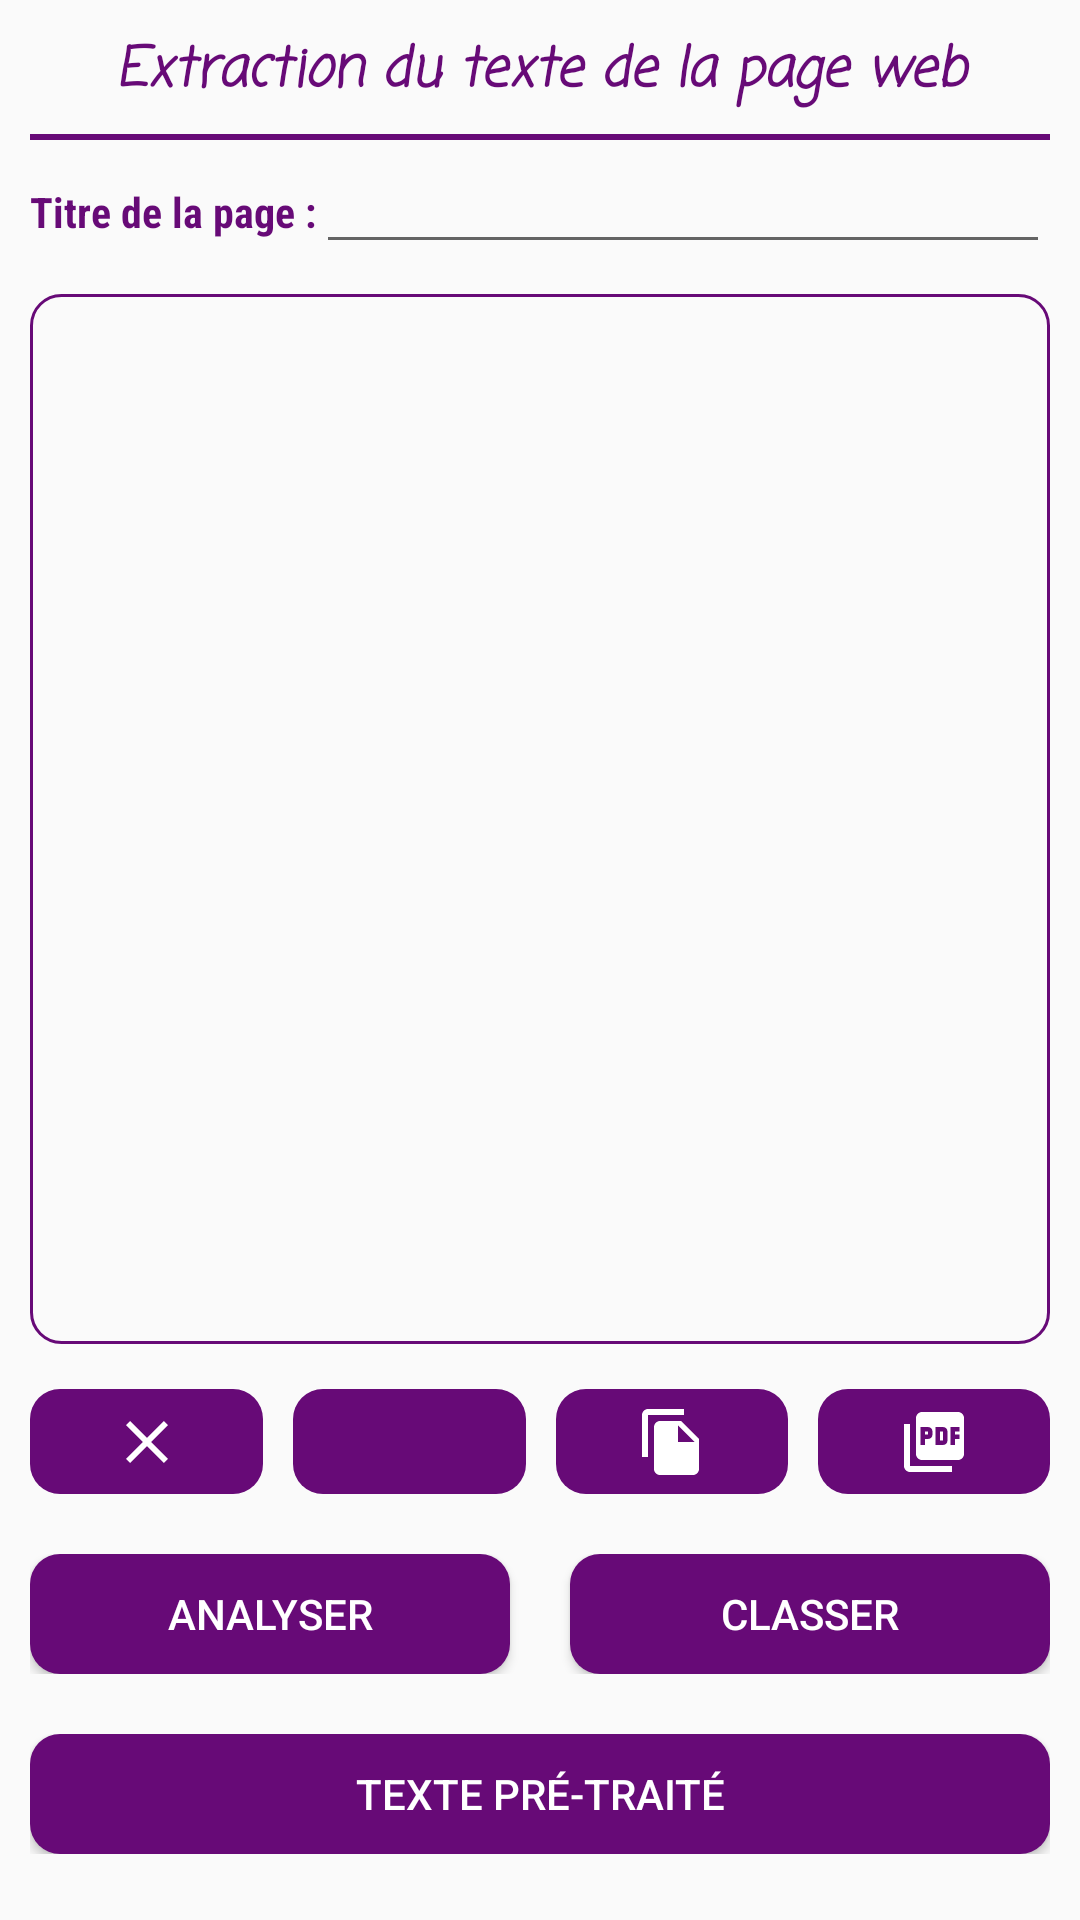

Write the Android layout XML for this screen, with the resource values it uses.
<!-- AndroidManifest.xml: application theme AppTheme -->
<!-- res/layout/activity_content.xml -->
<?xml version="1.0" encoding="utf-8"?>
<LinearLayout
    xmlns:android="http://schemas.android.com/apk/res/android"
    xmlns:app="http://schemas.android.com/apk/res-auto"
    xmlns:tools="http://schemas.android.com/tools"
    android:layout_width="match_parent"
    android:layout_height="match_parent"
    android:padding="10dp"
    android:orientation="vertical"
    tools:context=".ContentActivity">


        <LinearLayout
            android:id="@+id/layout1"
            android:layout_width="match_parent"
            android:layout_height="wrap_content"
            android:layout_marginTop="0dp"
            android:orientation="vertical">

            <TextView
                android:layout_width="match_parent"
                android:layout_height="wrap_content"
                android:text="Extraction du texte de la page web"
                android:textStyle="bold|italic"
                android:textColor="@color/colorPrimary"
                android:textSize="18dp"
                android:fontFamily="casual"
                android:layout_marginBottom="7dp"
                android:gravity="center"/>
            <View
                android:layout_width="match_parent"
                android:layout_height="2dp"
                android:background="@color/colorPrimary"
                />

        </LinearLayout>

    <RelativeLayout
        android:layout_width="match_parent"
        android:layout_height="wrap_content"
        android:layout_marginBottom="0dp">

        <ScrollView
            android:id="@+id/scrollView"
            android:layout_width="match_parent"
            android:layout_height="wrap_content"
            android:layout_marginBottom="5dp"
            android:scrollbars="none">

            <RelativeLayout
                android:layout_width="match_parent"
                android:layout_height="wrap_content">

                <LinearLayout
                    android:id="@+id/aa"
                    android:layout_width="match_parent"
                    android:layout_height="wrap_content"
                    android:orientation="vertical">

                    <LinearLayout
                        android:layout_width="match_parent"
                        android:layout_height="wrap_content"
                        android:layout_marginBottom="10dp"
                        android:layout_weight="10"
                        android:orientation="horizontal">

                        <TextView
                            android:layout_width="wrap_content"
                            android:layout_height="wrap_content"
                            android:layout_weight="0"
                            android:fontFamily="sans-serif-condensed"
                            android:text="Titre de la page :"
                            android:textColor="@color/colorPrimary"
                            android:textStyle="bold" />

                        <EditText
                            android:id="@+id/titre"
                            android:layout_width="match_parent"
                            android:layout_height="wrap_content"
                            android:layout_weight="7" />

                    </LinearLayout>

                    <EditText
                        android:id="@+id/contenu"
                        android:layout_width="match_parent"
                        android:layout_height="350dp"
                        android:background="@drawable/bg_border"
                        android:gravity="top"
                        android:padding="5dp"
                        android:scrollbars="vertical" />

                </LinearLayout>

                <LinearLayout
                    android:layout_width="match_parent"
                    android:layout_height="wrap_content"
                    android:layout_below="@id/aa"
                    android:layout_marginTop="15dp"
                    android:gravity="center_horizontal"
                    android:orientation="horizontal">

                    <ImageButton
                        android:id="@+id/btn_fermer"
                        android:layout_width="120dp"
                        android:layout_height="35dp"
                        android:layout_marginRight="10dp"
                        android:layout_weight="4"
                        android:background="@drawable/background_border"
                        android:src="@drawable/img_fermer"
                        android:tint="@color/emoji_white" />

                    <ImageButton
                        android:id="@+id/btn_share"
                        android:layout_width="120dp"
                        android:layout_height="35dp"
                        android:layout_marginRight="10dp"
                        android:layout_weight="4"
                        android:background="@drawable/background_border"
                        android:src="@drawable/img_partager"
                        android:tint="@color/emoji_white" />

                    <ImageButton
                        android:id="@+id/btn_copie"
                        android:layout_width="120dp"
                        android:layout_height="35dp"
                        android:layout_marginRight="10dp"
                        android:layout_weight="4"
                        android:background="@drawable/background_border"
                        android:src="@drawable/img_copier"
                        android:tint="@color/emoji_white" />

                    <ImageButton
                        android:id="@+id/btn_pdf"
                        android:layout_width="120dp"
                        android:layout_height="35dp"
                        android:layout_marginRight="0dp"
                        android:layout_weight="4"
                        android:background="@drawable/background_border"
                        android:src="@drawable/img_pdf"
                        android:tint="@color/emoji_white" />
                </LinearLayout>

                <LinearLayout
                    android:id="@+id/btn_two"
                    android:layout_width="match_parent"
                    android:layout_height="wrap_content"
                    android:layout_below="@id/aa"
                    android:layout_marginTop="70dp"
                    android:orientation="horizontal">

                    <Button
                        android:id="@+id/btn_analyse"
                        android:layout_width="wrap_content"
                        android:layout_height="40dp"
                        android:layout_marginRight="20dp"
                        android:layout_weight="1"
                        android:background="@drawable/background_border"
                        android:text="Analyser"
                        android:textColor="@color/blanc" />

                    <Button
                        android:id="@+id/btn_class"
                        android:layout_width="wrap_content"
                        android:layout_height="40dp"
                        android:layout_weight="1"
                        android:background="@drawable/background_border"
                        android:text="Classer"
                        android:textColor="@color/blanc" />
                </LinearLayout>

                <LinearLayout
                    android:layout_width="match_parent"
                    android:layout_height="wrap_content"
                    android:layout_below="@id/btn_two"
                    android:layout_marginTop="20dp">

                    <Button
                        android:id="@+id/btn_clean"
                        android:layout_width="wrap_content"
                        android:layout_height="40dp"
                        android:layout_weight="1"
                        android:background="@drawable/background_border"
                        android:text="Texte Pré-traité"
                        android:textColor="@color/blanc" />

                </LinearLayout>


            </RelativeLayout>

        </ScrollView>

    </RelativeLayout>


</LinearLayout>
<!-- resources referenced by this layout -->
<resources>
  <color name="blanc">#FFF</color>
  <color name="colorPrimary">#670A77</color>
  <!-- drawable background_border (drawable) -->
  <?xml version="1.0" encoding="utf-8"?>
  <shape xmlns:android="http://schemas.android.com/apk/res/android"
      android:shape="rectangle">
      <solid
          android:color="@color/colorPrimary"
          android:width="1dp"
          />
      <corners
          android:radius="10dp"
          />
  </shape>
  <!-- drawable bg_border (drawable) -->
  <?xml version="1.0" encoding="utf-8"?>
  <shape xmlns:android="http://schemas.android.com/apk/res/android"
      android:shape="rectangle">
      <stroke
          android:color="@color/colorPrimary"
          android:width="1dp"
          />
      <corners
          android:radius="10dp"
          />
  </shape>
  <!-- drawable img_copier (drawable) -->
  <vector android:height="24dp" android:tint="#7B1889"
      android:viewportHeight="24" android:viewportWidth="24"
      android:width="24dp" xmlns:android="http://schemas.android.com/apk/res/android">
      <path android:fillColor="@android:color/white" android:pathData="M16,1L4,1c-1.1,0 -2,0.9 -2,2v14h2L4,3h12L16,1zM15,5l6,6v10c0,1.1 -0.9,2 -2,2L7.99,23C6.89,23 6,22.1 6,21l0.01,-14c0,-1.1 0.89,-2 1.99,-2h7zM14,12h5.5L14,6.5L14,12z"/>
  </vector>
  <!-- drawable img_fermer (drawable) -->
  <vector android:height="24dp" android:tint="#7B1889"
      android:viewportHeight="24" android:viewportWidth="24"
      android:width="24dp" xmlns:android="http://schemas.android.com/apk/res/android">
      <path android:fillColor="@android:color/white" android:pathData="M19,6.41L17.59,5 12,10.59 6.41,5 5,6.41 10.59,12 5,17.59 6.41,19 12,13.41 17.59,19 19,17.59 13.41,12z"/>
  </vector>
  <!-- drawable img_pdf (drawable) -->
  <vector android:height="24dp" android:tint="#7B1889"
      android:viewportHeight="24" android:viewportWidth="24"
      android:width="24dp" xmlns:android="http://schemas.android.com/apk/res/android">
      <path android:fillColor="@android:color/white" android:pathData="M20,2L8,2c-1.1,0 -2,0.9 -2,2v12c0,1.1 0.9,2 2,2h12c1.1,0 2,-0.9 2,-2L22,4c0,-1.1 -0.9,-2 -2,-2zM11.5,9.5c0,0.83 -0.67,1.5 -1.5,1.5L9,11v2L7.5,13L7.5,7L10,7c0.83,0 1.5,0.67 1.5,1.5v1zM16.5,11.5c0,0.83 -0.67,1.5 -1.5,1.5h-2.5L12.5,7L15,7c0.83,0 1.5,0.67 1.5,1.5v3zM20.5,8.5L19,8.5v1h1.5L20.5,11L19,11v2h-1.5L17.5,7h3v1.5zM9,9.5h1v-1L9,8.5v1zM4,6L2,6v14c0,1.1 0.9,2 2,2h14v-2L4,20L4,6zM14,11.5h1v-3h-1v3z"/>
  </vector>
  <style name="AppTheme" parent="Theme.AppCompat.Light.DarkActionBar">
          
          <item name="colorPrimary">@color/colorPrimary</item>
          <item name="colorPrimaryDark">@color/colorPrimaryDark</item>
          <item name="colorAccent">@color/colorAccent</item>
          <item name="android:navigationBarColor">@color/colorPrimary</item>
      </style>
  <color name="colorPrimaryDark">#670A77</color>
  <color name="colorAccent">#7B1889</color>
</resources>
